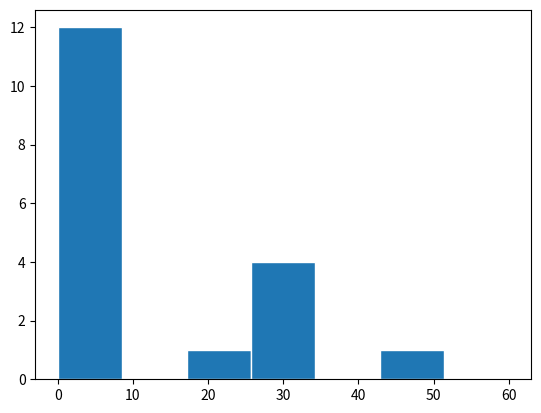

The script that saved this image:
import matplotlib.pyplot as plt
li=[1,2,5,8,5,2,1,4,5,2,1,4,50,30,33,32,34,20]

plt.hist(li,edgecolor="white",range=(0,60),bins='auto')
plt.show()
